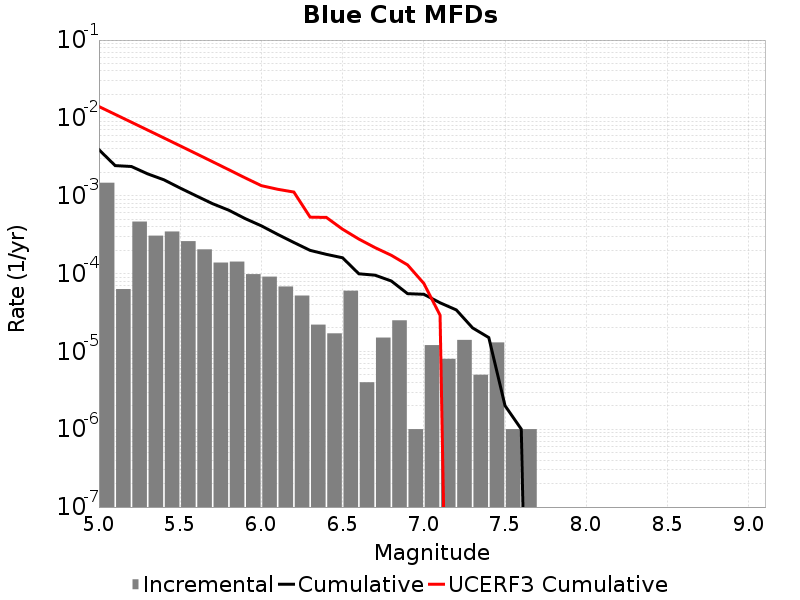

The file beside this chart, header and first rows:
Magnitude, Incremental Rate, Cumulative Rate, UCERF3 Cumulative Rate
5.05, 0.001468, 0.003906, 0.01399
5.15, 6.318952E-5, 0.002437, 0.0111
5.25, 4.653958E-4, 0.002374, 0.008799
5.35, 3.0692053E-4, 0.001909, 0.006974
5.45, 3.4704086E-4, 0.001602, 0.005525
5.55, 2.6078214E-4, 0.001255, 0.004373
5.65, 2.0461368E-4, 9.939811E-4, 0.003459
5.75, 1.3841514E-4, 7.893675E-4, 0.002732
5.85, 1.4242716E-4, 6.5095234E-4, 0.002155
5.95, 9.8294804E-5, 5.085252E-4, 0.001697
6.05, 9.1273745E-5, 4.1023036E-4, 0.001347
6.15, 6.820456E-5, 3.1895662E-4, 0.00121
6.25, 5.215643E-5, 2.5075205E-4, 0.001115
6.35, 2.206618E-5, 1.9859563E-4, 5.304164E-4
6.45, 1.705114E-5, 1.7652944E-4, 5.2635063E-4
6.55, 6.0180493E-5, 1.5947831E-4, 3.7107072E-4
6.65, 4.012033E-6, 9.929782E-5, 2.7739926E-4
6.75, 1.5045123E-5, 9.528578E-5, 2.152555E-4
6.85, 2.5075205E-5, 8.024066E-5, 1.7163905E-4
6.95, 1.0030083E-6, 5.5165452E-5, 1.2919957E-4
7.05, 1.2036098E-5, 5.4162443E-5, 7.4732074E-5
7.15, 8.024066E-6, 4.2126347E-5, 2.9155237E-5
7.25, 1.4042115E-5, 3.410228E-5, 0.0
7.35, 5.015041E-6, 2.0060164E-5, 0.0
7.45, 1.3039107E-5, 1.5045123E-5, 0.0
7.55, 1.0030083E-6, 2.0060165E-6, 0.0
7.65, 1.0030083E-6, 1.0030083E-6, 0.0
7.75, 0.0, 0.0, 0.0
7.85, 0.0, 0.0, 0.0
7.95, 0.0, 0.0, 0.0
8.05, 0.0, 0.0, 0.0
8.15, 0.0, 0.0, 0.0
8.25, 0.0, 0.0, 0.0
8.35, 0.0, 0.0, 0.0
8.45, 0.0, 0.0, 0.0
8.55, 0.0, 0.0, 0.0
8.65, 0.0, 0.0, 0.0
8.75, 0.0, 0.0, 0.0
8.85, 0.0, 0.0, 0.0
8.95, 0.0, 0.0, 0.0
9.05, 0.0, 0.0, 0.0
